Labelled photos from "data", an image-classification folder in crumeike/ASTRA. The possible labels are: slight damage, moderate damage, extensive damage, complete damage, debris, undamaged.

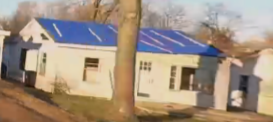
Label: moderate damage

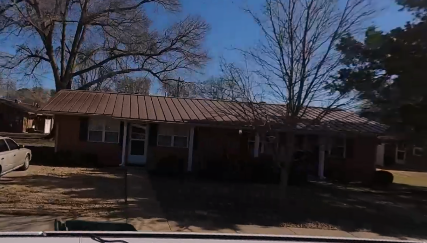
Label: undamaged

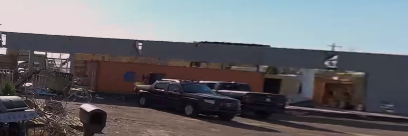
Label: complete damage

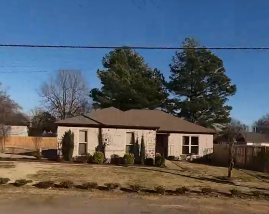
Label: undamaged

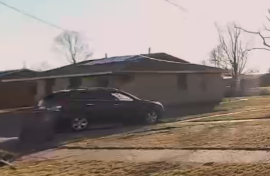
Label: slight damage

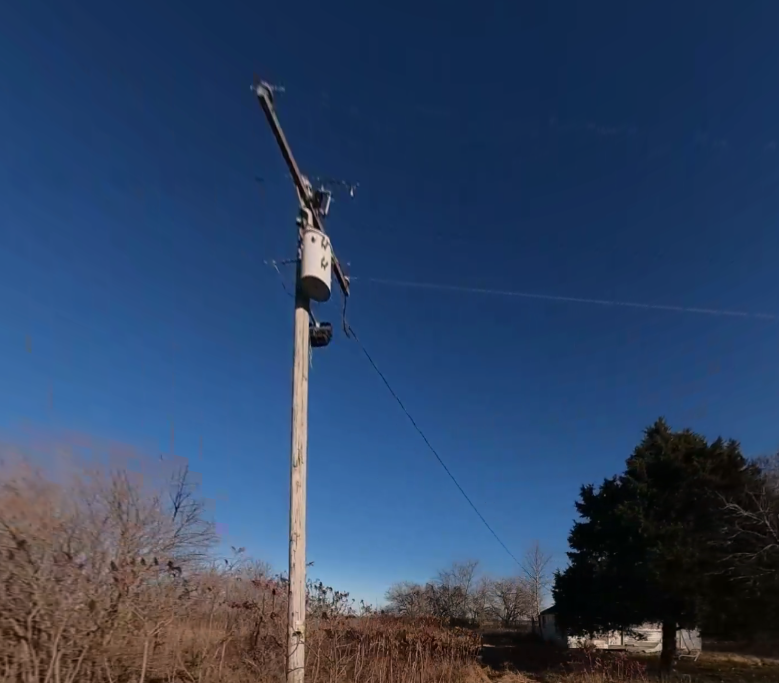
Label: debris
